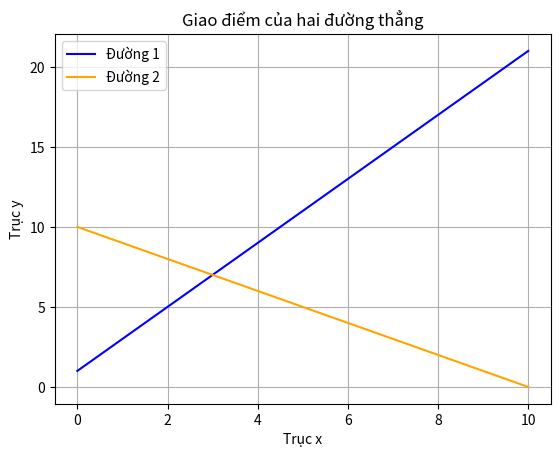

Generate this figure with matplotlib:
import matplotlib.pyplot as plt
import numpy as np

x = np.linspace(0, 10, 100)
y1 = 2 * x + 1
y2 = -x + 10

fig, ax = plt.subplots()

ax.plot(x, y1, color='blue', label='Đường 1')
ax.plot(x, y2, color='orange', label='Đường 2')

ax.set_title('Giao điểm của hai đường thẳng')
ax.set_xlabel('Trục x')
ax.set_ylabel('Trục y')
ax.grid(True)
ax.legend(loc='upper left')

plt.show()
